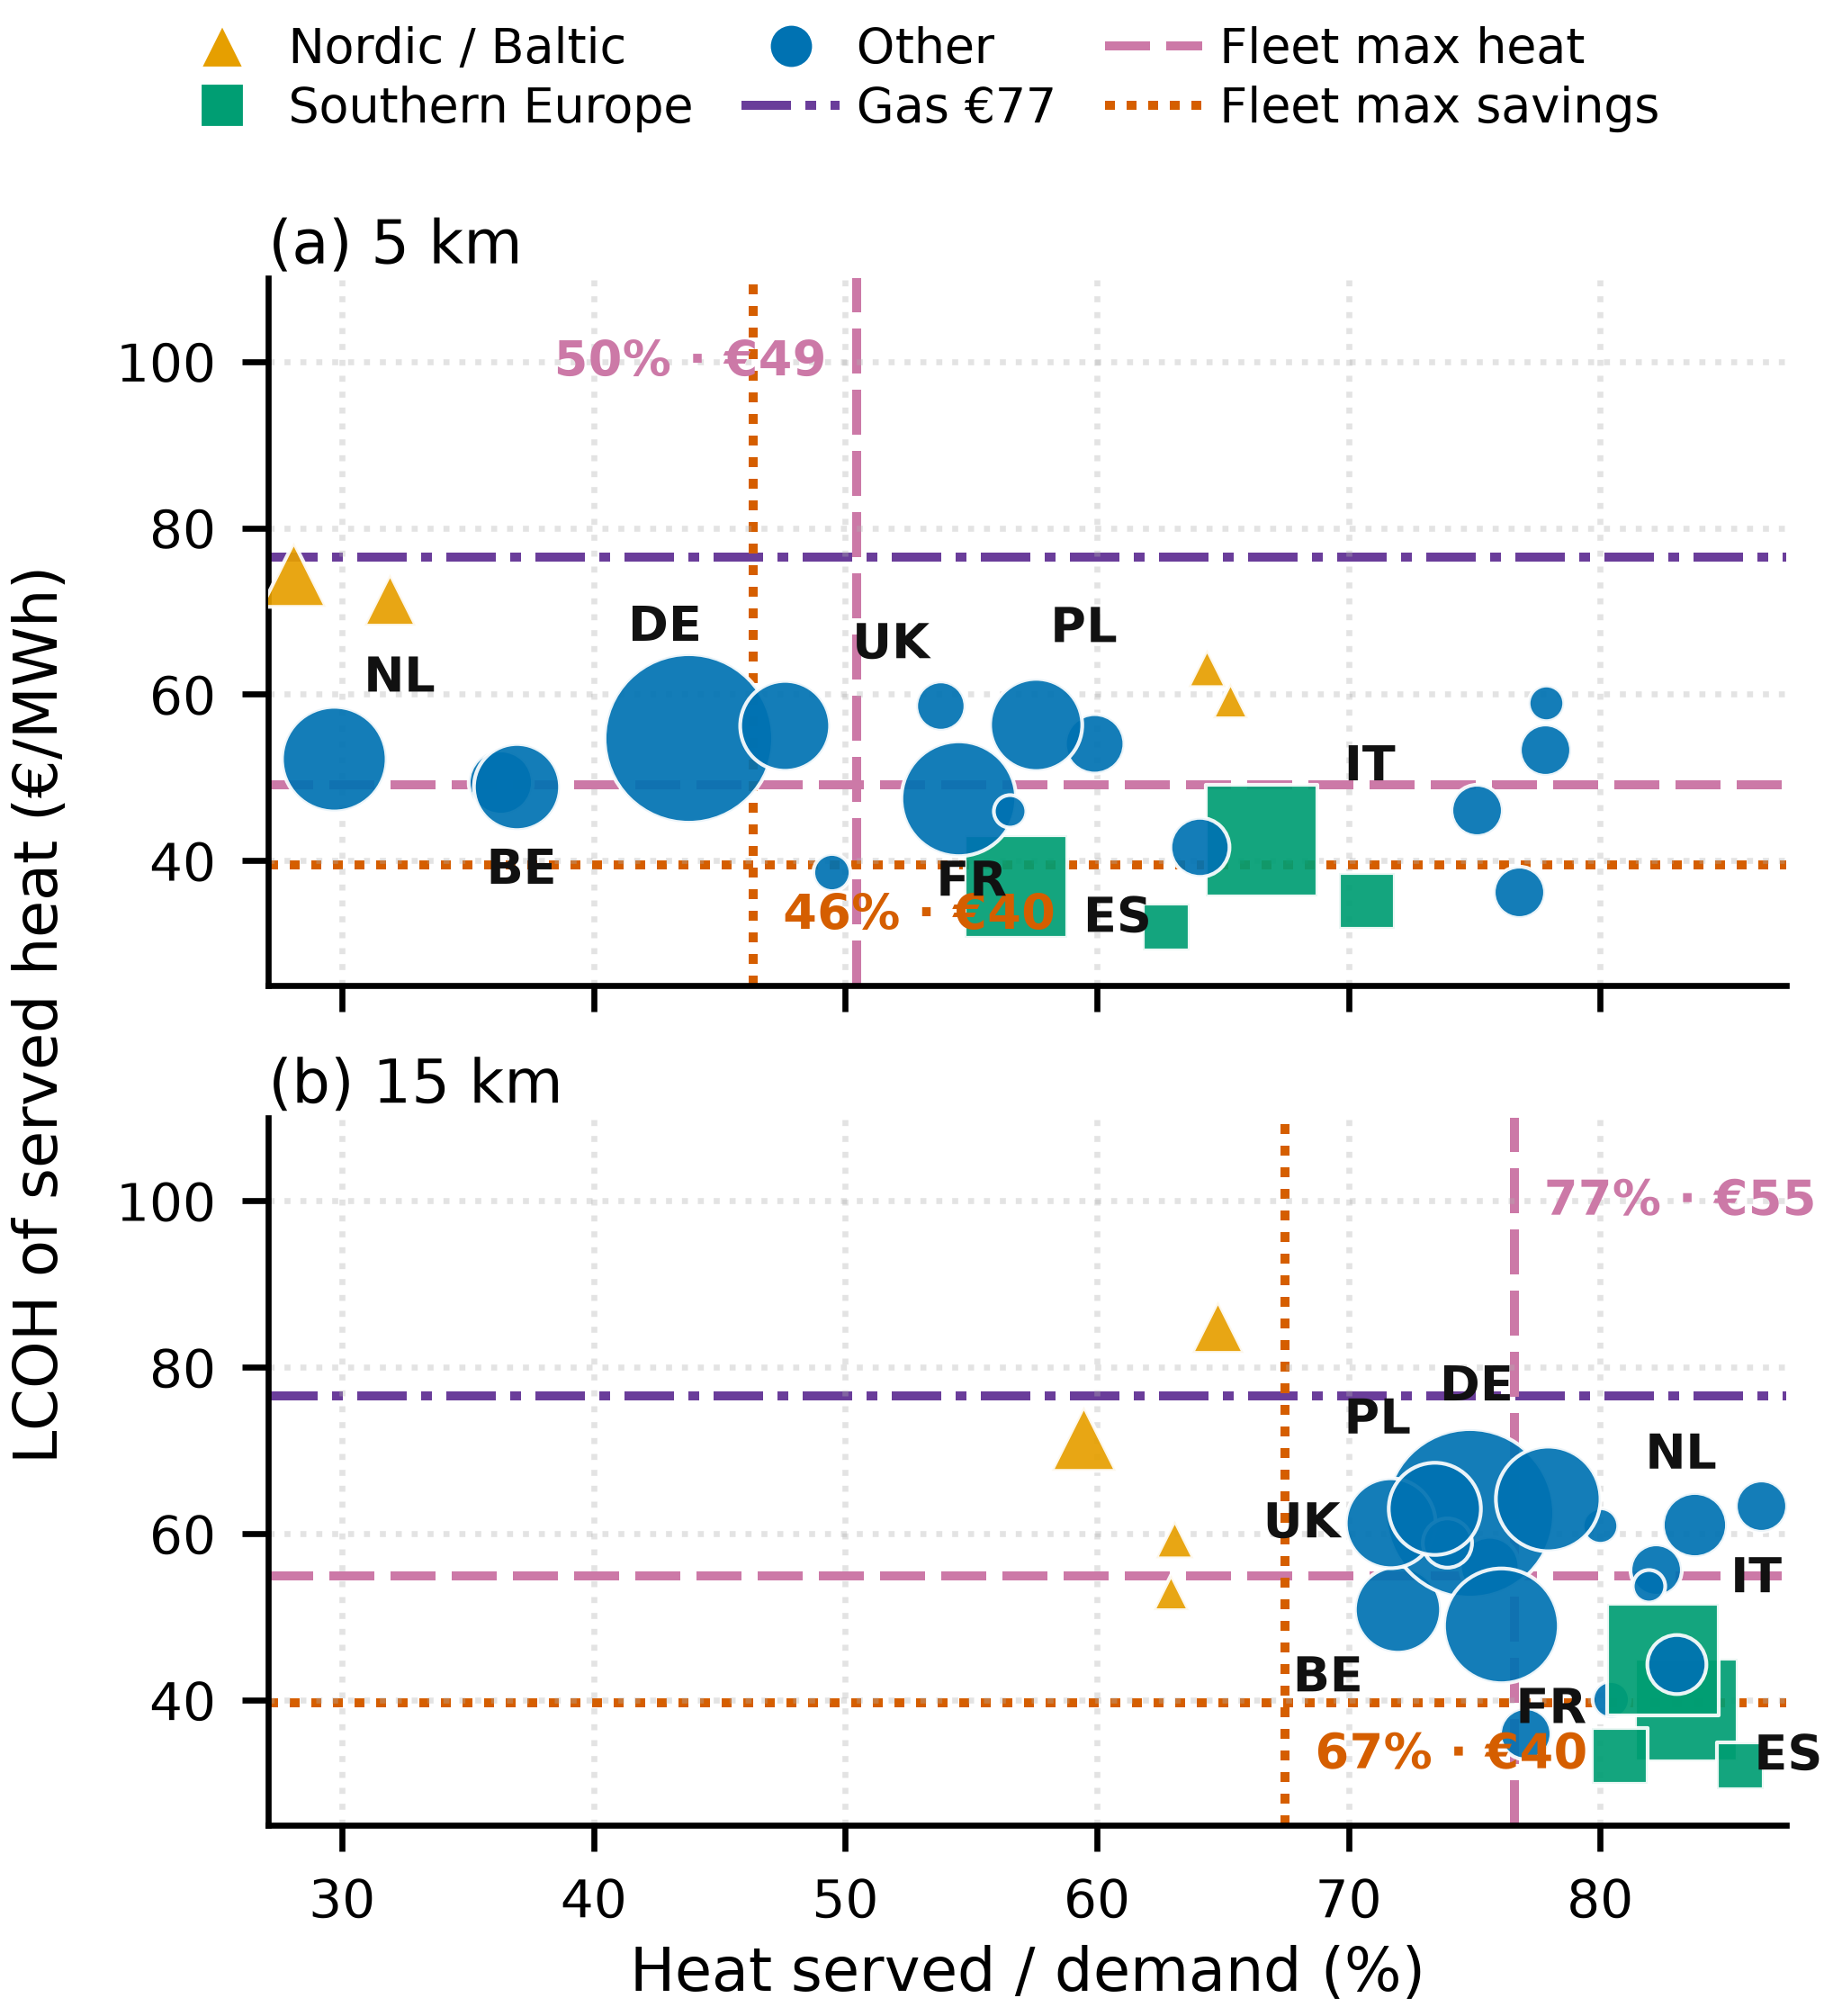

Values plotted in this chart, from the file beside it:
iso3, demand_twh, avail, lcoh, buffer_km, policy
AUT, 14.79, 36.29, 49.42, 5, max_heat_under_gas
BEL, 29.42, 36.93, 48.95, 5, max_heat_under_gas
BGR, 8.214, 76.75, 36.3, 5, max_heat_under_gas
CYP, 0.3163, 100.0, 59.29, 5, max_heat_under_gas
CZE, 12.18, 59.88, 54.06, 5, max_heat_under_gas
DEU, 122.7, 43.75, 54.72, 5, max_heat_under_gas
DNK, 2.825, 64.35, 63.19, 5, max_heat_under_gas
ESP, 43.13, 56.78, 36.86, 5, max_heat_under_gas
EST, 0.1702, 64.81, 65.19, 5, max_heat_under_gas
FIN, 8.342, 31.89, 71.36, 5, max_heat_under_gas
FRA, 55.02, 54.51, 47.51, 5, max_heat_under_gas
GBR, 32.41, 47.6, 56.23, 5, max_heat_under_gas
GRC, 5.953, 62.74, 32.07, 5, max_heat_under_gas
HRV, 2.635, 49.46, 38.65, 5, max_heat_under_gas
HUN, 8.226, 75.1, 46.13, 5, max_heat_under_gas
IRL, 7.267, 53.78, 58.64, 5, max_heat_under_gas
ITA, 51.41, 66.55, 42.45, 5, max_heat_under_gas
LTU, 2.029, 65.3, 59.29, 5, max_heat_under_gas
LUX, 2.139, 77.86, 59.02, 5, max_heat_under_gas
LVA, 0.2365, 67.03, 53.47, 5, max_heat_under_gas
NLD, 45.16, 29.67, 52.22, 5, max_heat_under_gas
POL, 34.25, 57.55, 56.37, 5, max_heat_under_gas
PRT, 10.39, 70.73, 35.14, 5, max_heat_under_gas
ROU, 12, 64.09, 41.62, 5, max_heat_under_gas
SVK, 8.189, 77.81, 53.35, 5, max_heat_under_gas
SVN, 1.185, 56.53, 45.94, 5, max_heat_under_gas
SWE, 14.94, 28.07, 74.43, 5, max_heat_under_gas
AUT, 14.79, 83.76, 61.13, 15, max_heat_under_gas
BEL, 29.42, 71.96, 50.96, 15, max_heat_under_gas
BGR, 8.214, 77.04, 36.05, 15, max_heat_under_gas
CYP, 0.3163, 100.0, 59.29, 15, max_heat_under_gas
CZE, 12.18, 75.58, 56.08, 15, max_heat_under_gas
DEU, 122.7, 74.82, 62.49, 15, max_heat_under_gas
DNK, 2.825, 63.09, 59.33, 15, max_heat_under_gas
ESP, 43.13, 83.44, 38.86, 15, max_heat_under_gas
EST, 0.1702, 64.81, 65.19, 15, max_heat_under_gas
FIN, 8.342, 64.78, 84.91, 15, max_heat_under_gas
FRA, 55.02, 76.05, 48.96, 15, max_heat_under_gas
GBR, 32.41, 71.67, 61.36, 15, max_heat_under_gas
GRC, 5.953, 85.57, 32.06, 15, max_heat_under_gas
HRV, 2.635, 80.4, 40.11, 15, max_heat_under_gas
HUN, 8.226, 82.22, 55.65, 15, max_heat_under_gas
IRL, 7.267, 73.92, 58.93, 15, max_heat_under_gas
ITA, 51.41, 82.5, 44.85, 15, max_heat_under_gas
LTU, 2.029, 62.94, 52.94, 15, max_heat_under_gas
LUX, 2.139, 80, 61.03, 15, max_heat_under_gas
LVA, 0.2365, 67.03, 53.47, 15, max_heat_under_gas
NLD, 45.16, 77.92, 64.22, 15, max_heat_under_gas
POL, 34.25, 73.39, 63.03, 15, max_heat_under_gas
PRT, 10.39, 80.78, 33.31, 15, max_heat_under_gas
ROU, 12, 83.03, 44.31, 15, max_heat_under_gas
SVK, 8.189, 86.41, 63.4, 15, max_heat_under_gas
SVN, 1.185, 81.92, 53.73, 15, max_heat_under_gas
SWE, 14.94, 59.47, 71.53, 15, max_heat_under_gas
